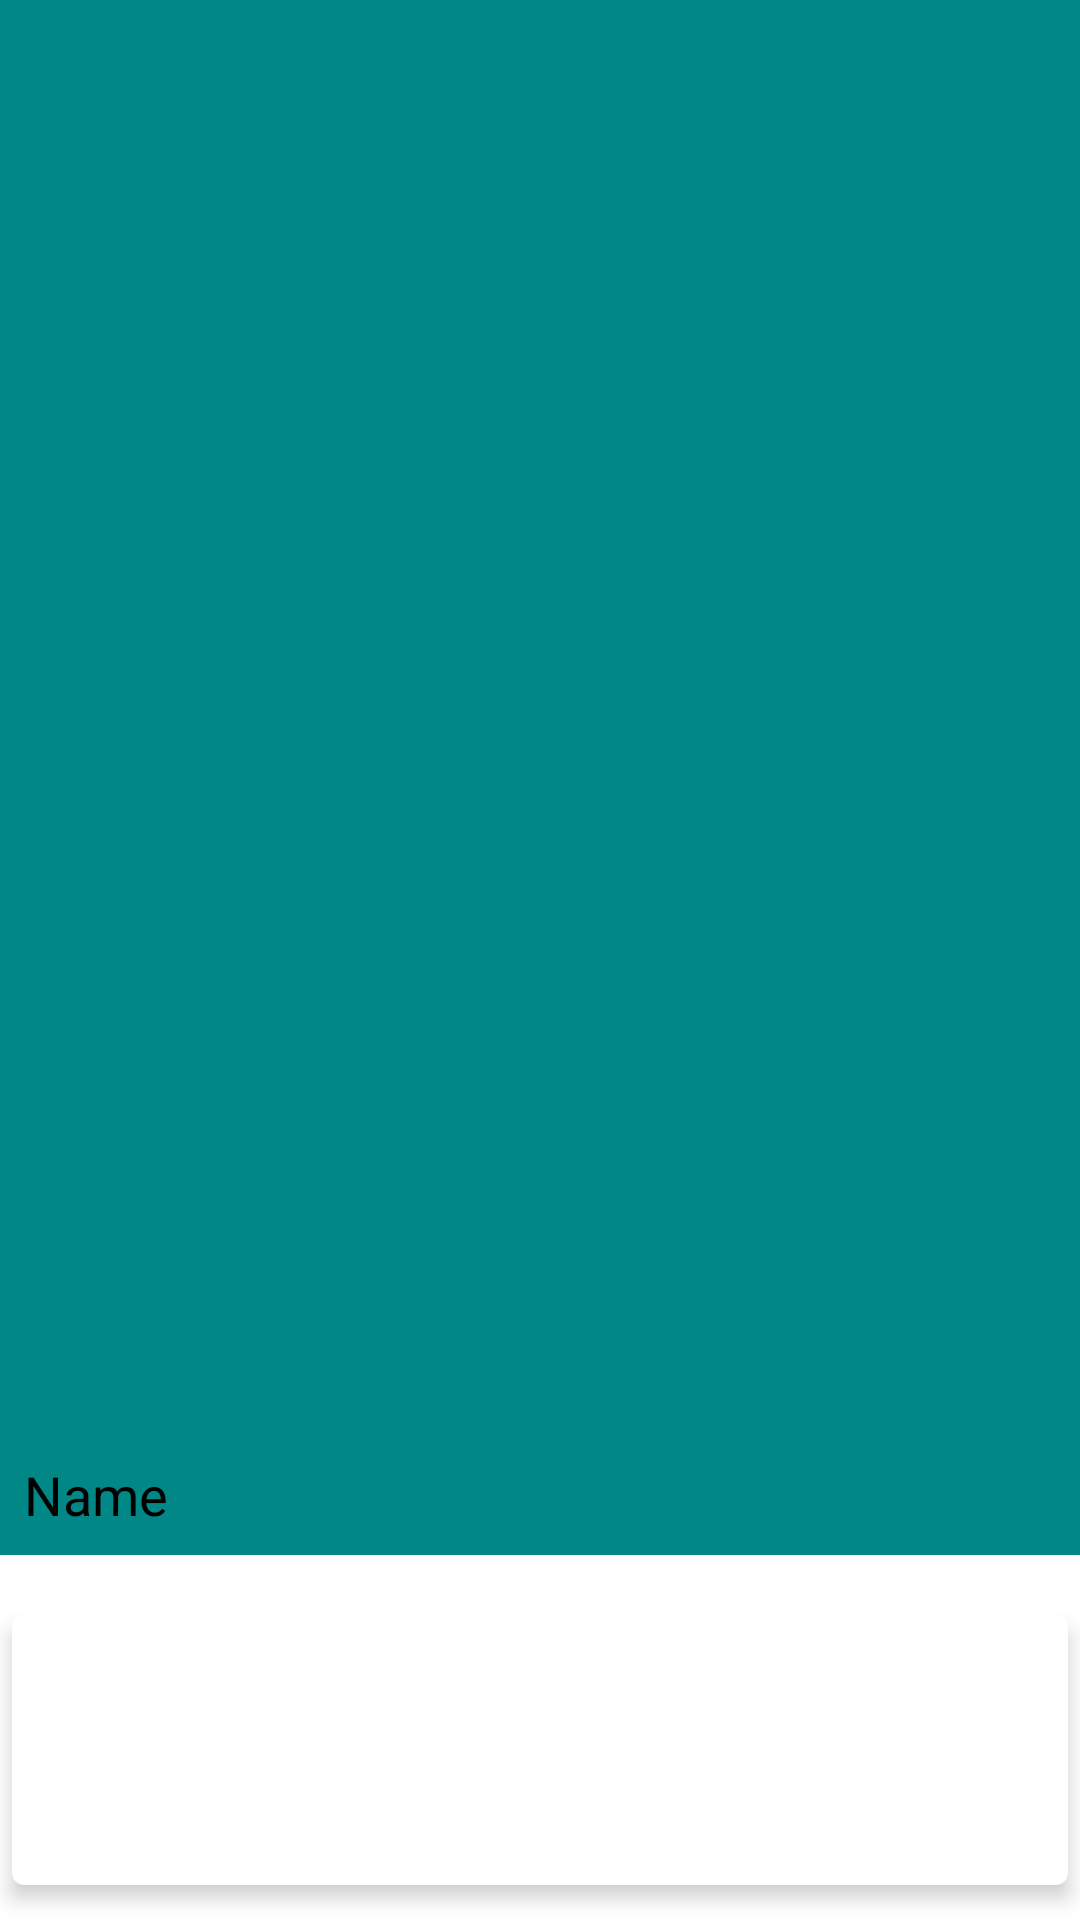

Android layout source for this screen:
<!-- AndroidManifest.xml: application theme Theme.Examen_Grupo -->
<!-- res/layout/activity_editar.xml -->
<?xml version="1.0" encoding="utf-8"?>
<RelativeLayout xmlns:android="http://schemas.android.com/apk/res/android"
    xmlns:app="http://schemas.android.com/apk/res-auto"
    xmlns:tools="http://schemas.android.com/tools"
    android:layout_width="match_parent"
    android:layout_height="match_parent"
    tools:context=".ActivityEditar">

    
    <ImageView
        android:id="@+id/idIVContact"
        android:layout_width="match_parent"
        android:layout_height="478dp"
        android:background="@color/teal_700"
        android:padding="50dp"
        android:src="@drawable/ic_account"
        app:tint="@color/white" />

    
    <TextView
        android:id="@+id/idTVName"
        android:layout_width="match_parent"
        android:layout_height="wrap_content"
        android:layout_below="@id/idIVContact"
        android:background="@color/teal_700"
        android:padding="8dp"
        android:text="Name"
        android:textColor="@color/black"
        android:textSize="18sp" />

    
    <androidx.cardview.widget.CardView
        android:layout_width="match_parent"
        android:layout_height="wrap_content"
        android:layout_below="@id/idTVName"
        android:layout_marginStart="4dp"
        android:layout_marginTop="20dp"
        android:layout_marginEnd="4dp"
        app:cardCornerRadius="4dp"
        app:cardElevation="4dp">

        <RelativeLayout
            android:layout_width="match_parent"
            android:layout_height="90dp">
            
            

            

            <TextView
                android:id="@+id/idTVPhone"
                android:layout_width="442dp"
                android:layout_height="35dp"
                android:layout_alignParentTop="true"
                android:layout_alignParentEnd="true"
                android:layout_alignParentBottom="true"
                android:layout_marginStart="32dp"
                android:layout_marginTop="29dp"
                android:layout_marginEnd="39dp"
                android:layout_marginBottom="26dp"
                android:layout_toEndOf="@+id/imageButton" />

            <ImageButton
                android:id="@+id/imageButton"
                android:layout_width="60dp"
                android:layout_height="58dp"
                android:layout_alignParentStart="true"
                android:layout_alignParentTop="true"
                android:layout_alignParentBottom="true"
                android:layout_marginStart="18dp"
                android:layout_marginTop="19dp"
                android:layout_marginBottom="13dp"
                android:background="@drawable/ic_call"
                android:backgroundTint="@color/white"
                android:onClick="onClickLlamada"
                android:scaleType="fitCenter"
                android:tint="@color/purple_700"
                app:srcCompat="@drawable/ic_call" />

        </RelativeLayout>

    </androidx.cardview.widget.CardView>


</RelativeLayout>
<!-- resources referenced by this layout -->
<resources>
  <style name="Theme.Examen_Grupo" parent="Theme.MaterialComponents.DayNight.DarkActionBar">
          
          <item name="colorPrimary">@color/purple_500</item>
          <item name="colorPrimaryVariant">@color/purple_700</item>
          <item name="colorOnPrimary">@color/white</item>
          
          <item name="colorSecondary">@color/teal_200</item>
          <item name="colorSecondaryVariant">@color/teal_700</item>
          <item name="colorOnSecondary">@color/black</item>
          
          <item name="android:statusBarColor" tools:targetApi="l">?attr/colorPrimaryVariant</item>
          
      </style>
  <!-- not gathered from this repository: default colours our renderer supplied (Android Studio template values) -->
  <color name="purple_500">#FF6200EE</color>
  <color name="purple_700">#FF3700B3</color>
  <color name="teal_200">#FF03DAC5</color>
  <color name="teal_700">#FF018786</color>
  <color name="black">#FF000000</color>
  <color name="white">#FFFFFFFF</color>
</resources>
